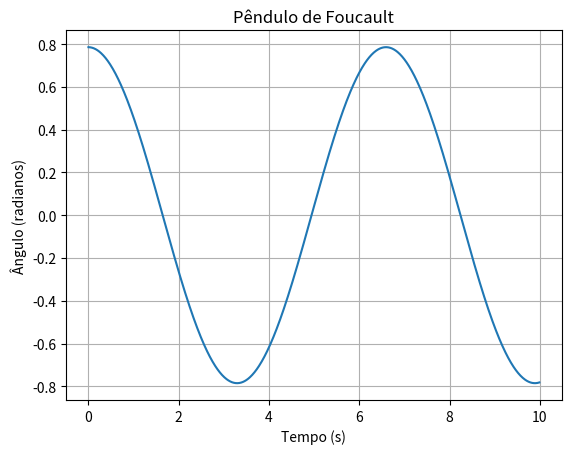

Generate this figure with matplotlib:
import numpy as np
import matplotlib.pyplot as plt


g = 9.81  
L = 10.0  
theta0 = np.pi / 4  
omega0 = 0.0  
tmax = 10  
dt = 0.01  


def angular_acceleration(theta):
    return -g / L * np.sin(theta)


def euler_method(theta0, omega0, tmax, dt):
    num_steps = int(tmax / dt)
    theta = np.zeros(num_steps)
    omega = np.zeros(num_steps)
    time = np.zeros(num_steps)
    theta[0] = theta0
    omega[0] = omega0

    for i in range(1, num_steps):
        alpha = angular_acceleration(theta[i - 1])
        omega[i] = omega[i - 1] + alpha * dt
        theta[i] = theta[i - 1] + omega[i] * dt
        time[i] = time[i - 1] + dt

    return theta, time

# Simulação
theta, time = euler_method(theta0, omega0, tmax, dt)

# Plotagem
plt.plot(time, theta)
plt.title('Pêndulo de Foucault')
plt.xlabel('Tempo (s)')
plt.ylabel('Ângulo (radianos)')
plt.grid(True)
plt.show()
